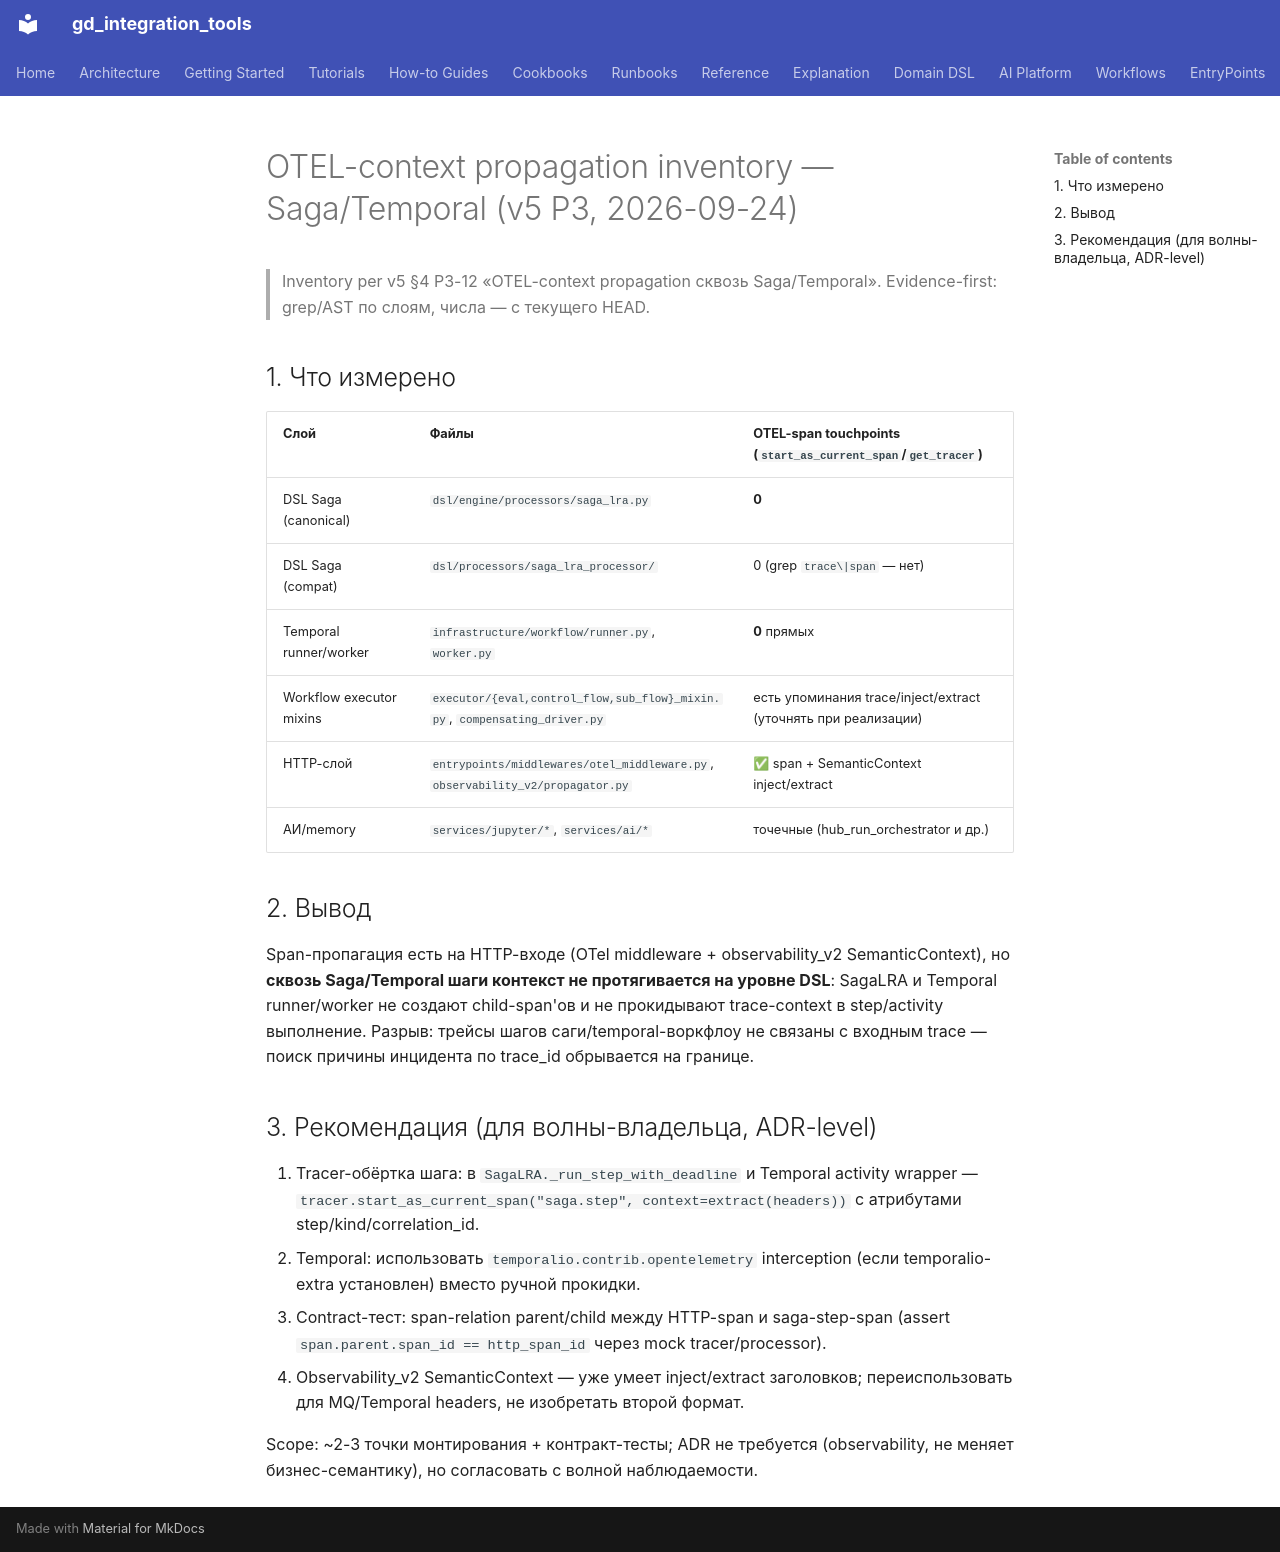

repository: IvanKorch1289/gd_integration_tools · page: roadmap/OTEL_PROPAGATION_INVENTORY_2026-09-24/index.html · generator: mkdocs

# OTEL-context propagation inventory — Saga/Temporal (v5 P3, 2026-09-24)

> Inventory per v5 §4 P3-12 «OTEL-context propagation сквозь Saga/Temporal».
> Evidence-first: grep/AST по слоям, числа — с текущего HEAD.

## 1. Что измерено

| Слой | Файлы | OTEL-span touchpoints (`start_as_current_span`/`get_tracer`) |
|---|---|---|
| DSL Saga (canonical) | `dsl/engine/processors/saga_lra.py` | **0** |
| DSL Saga (compat) | `dsl/processors/saga_lra_processor/` | 0 (grep `trace\|span` — нет) |
| Temporal runner/worker | `infrastructure/workflow/runner.py`, `worker.py` | **0** прямых |
| Workflow executor mixins | `executor/{eval,control_flow,sub_flow}_mixin.py`, `compensating_driver.py` | есть упоминания trace/inject/extract (уточнять при реализации) |
| HTTP-слой | `entrypoints/middlewares/otel_middleware.py`, `observability_v2/propagator.py` | ✅ span + SemanticContext inject/extract |
| АИ/memory | `services/jupyter/*`, `services/ai/*` | точечные (hub_run_orchestrator и др.) |

## 2. Вывод

Span-пропагация есть на HTTP-входе (OTel middleware + observability_v2
SemanticContext), но **сквозь Saga/Temporal шаги контекст не протягивается
на уровне DSL**: SagaLRA и Temporal runner/worker не создают child-span'ов и
не прокидывают trace-context в step/activity выполнение. Разрыв: трейсы шагов
саги/temporal-воркфлоу не связаны с входным trace — поиск причины инцидента по
trace_id обрывается на границе.

## 3. Рекомендация (для волны-владельца, ADR-level)

1. Tracer-обёртка шага: в `SagaLRA._run_step_with_deadline` и Temporal
   activity wrapper — `tracer.start_as_current_span("saga.step", context=extract(headers))`
   с атрибутами step/kind/correlation_id.
2. Temporal: использовать `temporalio.contrib.opentelemetry` interception
   (если temporalio-extra установлен) вместо ручной прокидки.
3. Contract-тест: span-relation parent/child между HTTP-span и saga-step-span
   (assert `span.parent.span_id == http_span_id` через mock tracer/processor).
4. Observability_v2 SemanticContext — уже умеет inject/extract заголовков;
   переиспользовать для MQ/Temporal headers, не изобретать второй формат.

Scope: ~2-3 точки монтирования + контракт-тесты; ADR не требуется
(observability, не меняет бизнес-семантику), но согласовать с волной
наблюдаемости.
